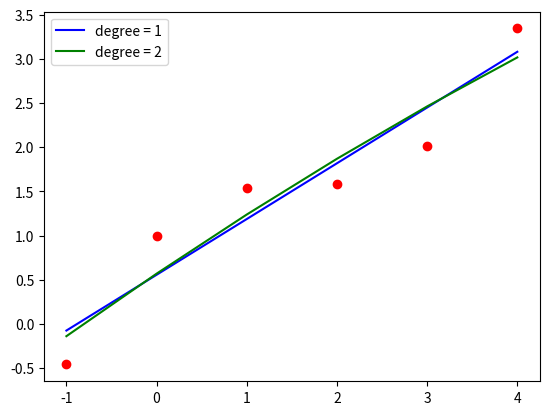

This figure's Python source:
import copy
import matplotlib.pyplot as plt


def LU_decompose(A):
    n = len(A)
    L = [[0 for _ in range(n)] for _ in range(n)]
    U = copy.deepcopy(A)

    for k in range(1, n):
        for i in range(k - 1, n):
            for j in range(i, n):
                L[j][i] = U[j][i] / U[i][i]

        for i in range(k, n):
            for j in range(k - 1, n):
                U[i][j] = U[i][j] - L[i][k - 1] * U[k - 1][j]

    return L, U


def solve_system(L, U, b):
    """
    решает систему: LUx=b
    """
    # Ly = b
    n = len(L)
    y = [0 for _ in range(n)]
    for i in range(n):
        s = 0
        for j in range(i):
            s += L[i][j] * y[j]
        y[i] = (b[i] - s) / L[i][i]

    # Ux = y
    x = [0 for _ in range(n)]
    for i in range(n - 1, -1, -1):
        s = 0
        for j in range(n - 1, i - 1, -1):
            s += U[i][j] * x[j]
        x[i] = (y[i] - s) / U[i][i]
    return x


def least_squares(x, y, n):
    """
    Коэффициент подсчета полинома (степень = n) для метода наименьших квадратов для
    аппроксимации табличной функции y = f(x)
    """
    assert len(x) == len(y)
    A = []
    b = []
    for k in range(n + 1):
        A.append([sum(map(lambda x: x ** (i + k), x)) for i in range(n + 1)])
        b.append(sum(map(lambda x: x[0] * x[1] ** k, zip(y, x))))
    L, U = LU_decompose(A)
    return solve_system(L, U, b)


def P(coefs, x):
    """
    Вычисляет значение полиномиальной функции в точке x
    """
    return sum([c * x**i for i, c in enumerate(coefs)])


def sum_squared_errors(x, y, ls_coefs):
    """
    Вычислияет сумму квадратов отклонения
    """
    y_ls = [P(ls_coefs, x_i) for x_i in x]
    return sum((y_i - y_ls_i)**2 for y_i, y_ls_i in zip(y, y_ls))


if __name__ == '__main__':
    x = [-1.0, 0.0, 1.0, 2.0, 3.0, 4.0]
    y = [-0.4597, 1.0, 1.5403, 1.5839, 2.010, 3.3464]
    plt.scatter(x, y, color='r')

    print('МНК, degree = 1')
    ls1 = least_squares(x, y, 1)
    print(f'P(x) = {ls1[0]} + {ls1[1]}x')
    plt.plot(x, [P(ls1, x_i) for x_i in x], color='b', label='degree = 1')
    print(f'сумма квадратов отклонения = {sum_squared_errors(x, y, ls1)}')

    print('МНК, degree = 2')
    ls2 = least_squares(x, y, 2)
    print(f'P(x) = {ls2[0]} + {ls2[1]}x + {ls2[2]}x^2')
    plt.plot(x, [P(ls2, x_i) for x_i in x], color='g', label='degree = 2')
    print(f'сумма квадратов отклонения  = {sum_squared_errors(x, y, ls2)}')

    plt.legend()
    plt.show()